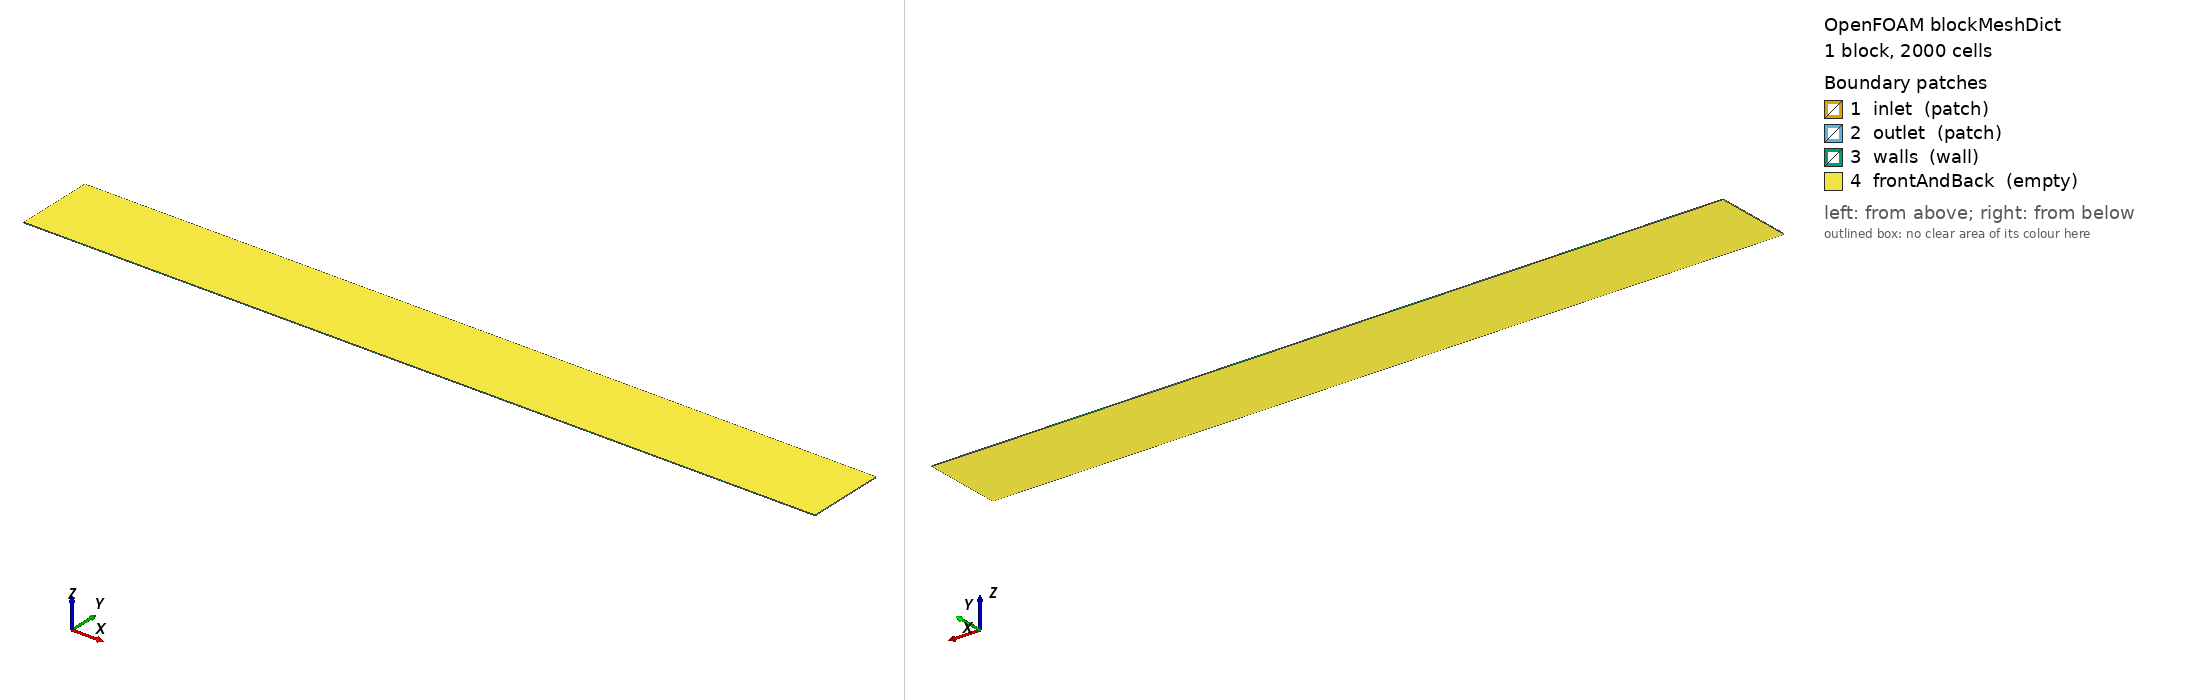

OpenFOAM case: the mesh blockMesh builds from blockMeshDict, 1 block(s), 2000 cells. Boundary patches (legend numbers): 1 inlet (patch), 2 outlet (patch), 3 walls (wall), 4 frontAndBack (empty). Left view from above one corner, right view from below the opposite corner. Boundary conditions: 1 field file(s) under 0/; 4 of 4 drawn patches have an entry in a shipped field file.

=== system/blockMeshDict ===
FoamFile
{
    version 2.0;
    format ascii;
    class dictionary;
    object blockMeshDict;
}
convertToMeters 1;
vertices
(
    (0 0 0) (1 0 0) (1 0.1 0) (0 0.1 0)
    (0 0 0.001) (1 0 0.001) (1 0.1 0.001) (0 0.1 0.001)
);
blocks
(
    hex (0 1 2 3 4 5 6 7) (100 20 1) simpleGrading (1 1 1)
);
edges ();
boundary
(
    inlet { type patch; faces ((0 3 7 4)); }
    outlet { type patch; faces ((1 5 6 2)); }
    walls { type wall; faces ((0 4 5 1) (3 2 6 7)); }
    frontAndBack { type empty; faces ((0 1 2 3) (4 7 6 5)); }
);
mergePatchPairs ();


=== system/controlDict ===
FoamFile
{
    version 2.0;
    format ascii;
    class dictionary;
    object controlDict;
}
application icoFoam;
startFrom startTime;
startTime 0;
stopAt endTime;
endTime 20;
deltaT 0.01;
writeControl timeStep;
writeInterval 100;
purgeWrite 0;
writeFormat ascii;
writePrecision 8;
writeCompression off;
timeFormat general;
timePrecision 6;
runTimeModifiable true;


=== 0/U ===
FoamFile
{
    version 2.0;
    format ascii;
    class volVectorField;
    object U;
}
dimensions [0 1 -1 0 0 0 0];
internalField uniform (0.001 0 0);
boundaryField
{
    inlet { type fixedValue; value uniform (0.001 0 0); }
    outlet { type zeroGradient; }
    walls { type noSlip; }
    frontAndBack { type empty; }
}
